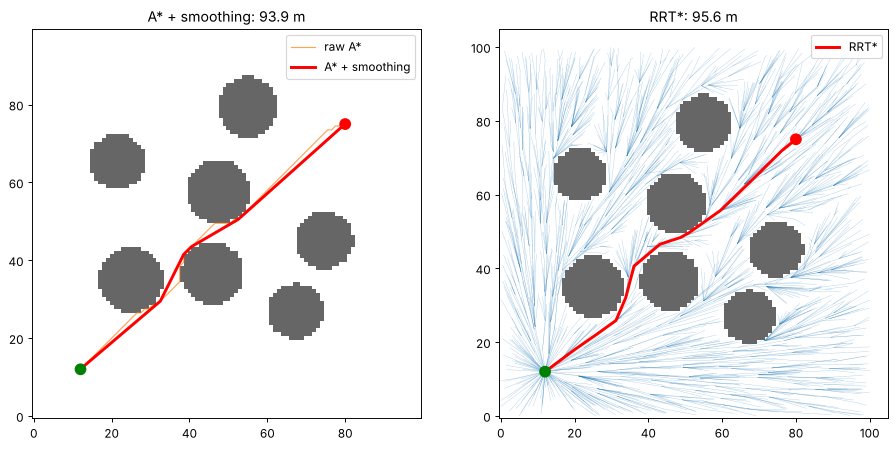

Values plotted in this chart, from the file beside it:
planner, length_m, collision_free, time_ms
straight line, 92.7, False, 
A* (8-connected grid), 97.61, True, 7.61
A* + shortcut smoothing, 93.92, True, 
RRT* (3000 samples), 95.57, True, 2026
RRT* + shortcut smoothing, 95.51, True, 
